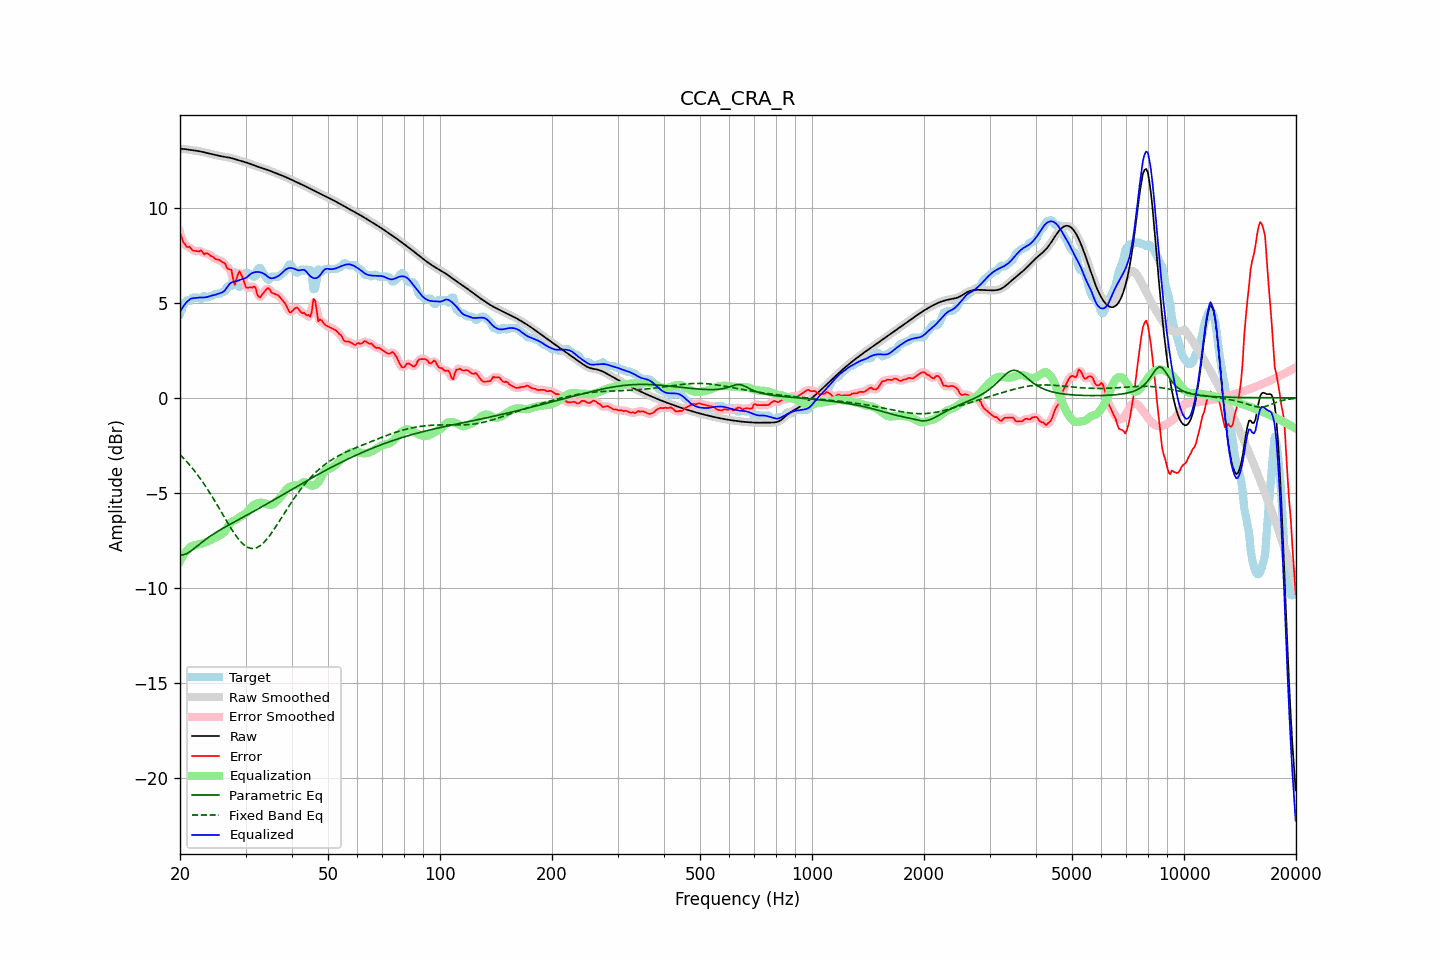

Values plotted in this chart, from the file beside it:
frequency, raw, error, smoothed, error_smoothed, equalization, parametric_eq, fixed_band_eq, equalized_raw, equalized_smoothed, target
20.00, 13.11, 8.70, 13.11, 8.71, -8.59, -8.27, -2.99, 4.52, 4.51, 4.41
20.20, 13.10, 8.47, 13.10, 8.44, -8.44, -8.27, -3.07, 4.67, 4.67, 4.63
20.40, 13.10, 8.19, 13.10, 8.23, -8.30, -8.26, -3.16, 4.80, 4.80, 4.91
20.61, 13.09, 8.11, 13.09, 8.07, -8.17, -8.23, -3.25, 4.92, 4.92, 4.98
20.81, 13.08, 7.96, 13.08, 7.99, -8.06, -8.20, -3.34, 5.02, 5.02, 5.12
21.02, 13.07, 7.93, 13.07, 7.95, -7.96, -8.16, -3.44, 5.11, 5.11, 5.14
21.23, 13.05, 7.96, 13.05, 7.90, -7.88, -8.11, -3.53, 5.18, 5.18, 5.09
21.44, 13.04, 7.84, 13.04, 7.85, -7.81, -8.04, -3.63, 5.23, 5.23, 5.20
21.66, 13.03, 7.75, 13.03, 7.79, -7.79, -7.98, -3.74, 5.24, 5.24, 5.28
21.87, 13.02, 7.74, 13.02, 7.73, -7.77, -7.91, -3.84, 5.25, 5.25, 5.28
22.09, 13.00, 7.73, 13.00, 7.71, -7.74, -7.85, -3.95, 5.26, 5.26, 5.28
22.31, 12.99, 7.71, 12.99, 7.73, -7.72, -7.78, -4.06, 5.27, 5.27, 5.28
22.54, 12.98, 7.71, 12.98, 7.74, -7.70, -7.71, -4.18, 5.28, 5.28, 5.27
22.76, 12.96, 7.77, 12.96, 7.71, -7.68, -7.64, -4.30, 5.28, 5.28, 5.19
22.99, 12.94, 7.67, 12.94, 7.66, -7.66, -7.57, -4.42, 5.28, 5.28, 5.27
23.22, 12.92, 7.55, 12.92, 7.63, -7.64, -7.51, -4.54, 5.28, 5.28, 5.37
23.45, 12.90, 7.61, 12.90, 7.59, -7.61, -7.44, -4.67, 5.29, 5.29, 5.29
23.69, 12.88, 7.60, 12.88, 7.57, -7.57, -7.38, -4.80, 5.31, 5.31, 5.28
23.92, 12.86, 7.55, 12.86, 7.55, -7.52, -7.32, -4.93, 5.34, 5.34, 5.31
24.16, 12.84, 7.47, 12.84, 7.50, -7.48, -7.27, -5.06, 5.36, 5.36, 5.37
24.40, 12.82, 7.44, 12.82, 7.43, -7.44, -7.21, -5.20, 5.39, 5.39, 5.38
24.65, 12.80, 7.39, 12.80, 7.37, -7.40, -7.15, -5.34, 5.40, 5.40, 5.41
24.89, 12.78, 7.31, 12.78, 7.33, -7.36, -7.10, -5.48, 5.43, 5.42, 5.48
25.14, 12.76, 7.28, 12.76, 7.29, -7.31, -7.05, -5.62, 5.45, 5.45, 5.48
25.39, 12.74, 7.27, 12.74, 7.26, -7.26, -7.00, -5.76, 5.48, 5.48, 5.48
25.65, 12.73, 7.24, 12.73, 7.22, -7.21, -6.95, -5.91, 5.51, 5.51, 5.49
25.91, 12.71, 7.16, 12.71, 7.19, -7.17, -6.90, -6.05, 5.54, 5.54, 5.55
26.16, 12.69, 7.12, 12.69, 7.12, -7.11, -6.85, -6.20, 5.59, 5.59, 5.58
26.43, 12.68, 7.08, 12.68, 7.01, -7.01, -6.80, -6.34, 5.67, 5.67, 5.60
26.69, 12.67, 6.87, 12.67, 6.91, -6.88, -6.75, -6.48, 5.78, 5.78, 5.80
26.96, 12.65, 6.78, 12.65, 6.85, -6.74, -6.71, -6.63, 5.91, 5.91, 5.88
27.23, 12.64, 6.76, 12.64, 6.75, -6.63, -6.66, -6.76, 6.01, 6.01, 5.88
27.50, 12.62, 6.74, 12.62, 6.54, -6.54, -6.61, -6.90, 6.07, 6.07, 5.88
27.77, 12.59, 6.28, 12.59, 6.30, -6.49, -6.57, -7.03, 6.11, 6.11, 6.32
28.05, 12.57, 5.94, 12.57, 6.16, -6.44, -6.52, -7.16, 6.12, 6.12, 6.63
28.33, 12.54, 6.19, 12.54, 6.21, -6.40, -6.48, -7.28, 6.14, 6.14, 6.35
28.62, 12.51, 6.50, 12.51, 6.42, -6.35, -6.43, -7.39, 6.16, 6.16, 6.01
28.90, 12.49, 6.66, 12.49, 6.58, -6.29, -6.38, -7.49, 6.20, 6.20, 5.83
29.19, 12.46, 6.49, 12.46, 6.52, -6.23, -6.34, -7.59, 6.23, 6.23, 5.97
29.48, 12.44, 6.32, 12.44, 6.30, -6.19, -6.29, -7.67, 6.25, 6.25, 6.12
29.78, 12.42, 6.06, 12.42, 6.06, -6.14, -6.25, -7.75, 6.28, 6.28, 6.36
30.08, 12.39, 5.82, 12.39, 5.88, -6.08, -6.20, -7.81, 6.32, 6.32, 6.58
30.38, 12.37, 5.79, 12.37, 5.80, -5.99, -6.15, -7.86, 6.38, 6.38, 6.58
30.68, 12.34, 5.81, 12.34, 5.78, -5.88, -6.11, -7.89, 6.45, 6.45, 6.53
30.99, 12.30, 5.83, 12.31, 5.81, -5.78, -6.06, -7.92, 6.53, 6.53, 6.48
31.30, 12.27, 5.79, 12.27, 5.86, -5.70, -6.01, -7.93, 6.57, 6.57, 6.48
31.61, 12.24, 5.87, 12.24, 5.82, -5.64, -5.97, -7.93, 6.60, 6.60, 6.37
31.93, 12.21, 5.80, 12.21, 5.70, -5.59, -5.92, -7.90, 6.62, 6.62, 6.40
32.24, 12.18, 5.46, 12.18, 5.52, -5.55, -5.87, -7.88, 6.63, 6.63, 6.72
32.57, 12.15, 5.32, 12.15, 5.36, -5.53, -5.82, -7.83, 6.62, 6.62, 6.83
32.89, 12.13, 5.29, 12.12, 5.32, -5.52, -5.78, -7.77, 6.61, 6.61, 6.83
33.22, 12.10, 5.43, 12.10, 5.40, -5.52, -5.73, -7.70, 6.58, 6.58, 6.67
33.55, 12.07, 5.54, 12.07, 5.53, -5.53, -5.68, -7.63, 6.54, 6.54, 6.54
33.89, 12.04, 5.64, 12.04, 5.66, -5.56, -5.63, -7.54, 6.49, 6.49, 6.40
34.23, 12.01, 5.74, 12.01, 5.73, -5.59, -5.58, -7.44, 6.42, 6.42, 6.27
34.57, 11.98, 5.78, 11.98, 5.74, -5.63, -5.53, -7.33, 6.36, 6.36, 6.20
34.92, 11.95, 5.68, 11.95, 5.67, -5.64, -5.49, -7.22, 6.31, 6.31, 6.26
35.27, 11.91, 5.54, 11.91, 5.58, -5.63, -5.44, -7.10, 6.29, 6.29, 6.38
35.62, 11.88, 5.50, 11.88, 5.50, -5.58, -5.39, -6.98, 6.30, 6.30, 6.38
35.97, 11.85, 5.47, 11.85, 5.46, -5.52, -5.34, -6.86, 6.33, 6.33, 6.38
... 635 more rows
